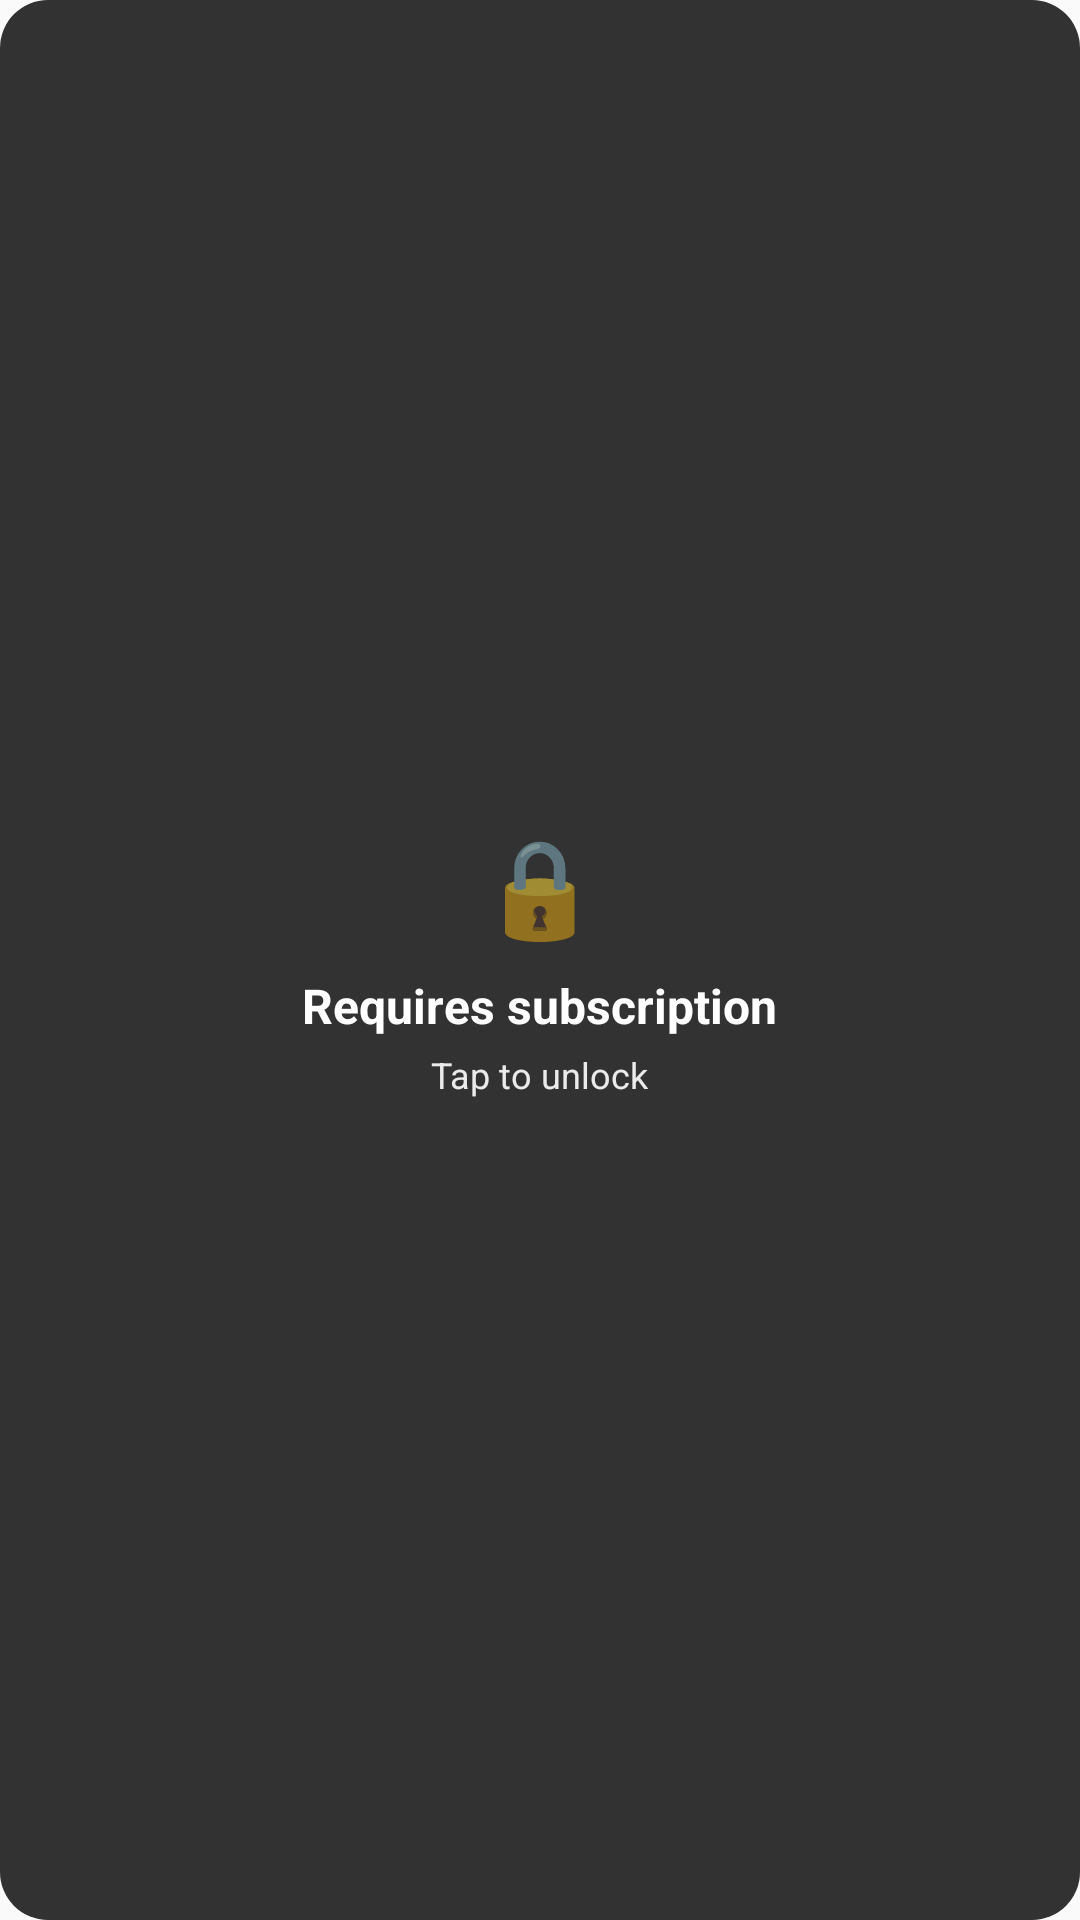

Layout XML and referenced resources for this Android screen:
<!-- AndroidManifest.xml: application theme Theme.CoupleApp -->
<!-- res/layout/widget_premium_blocked.xml -->
<?xml version="1.0" encoding="utf-8"?>
<LinearLayout xmlns:android="http://schemas.android.com/apk/res/android"
    android:id="@+id/widget_container"
    android:layout_width="match_parent"
    android:layout_height="match_parent"
    android:orientation="vertical"
    android:gravity="center"
    android:padding="16dp"
    android:background="@drawable/widget_background">

    
    <TextView
        android:layout_width="wrap_content"
        android:layout_height="wrap_content"
        android:text="🔒"
        android:textSize="32sp"
        android:layout_marginBottom="8dp" />

    
    <TextView
        android:id="@+id/widget_premium_title"
        android:layout_width="wrap_content"
        android:layout_height="wrap_content"
        android:text="@string/requires_subscription"
        android:textSize="16sp"
        android:textStyle="bold"
        android:textColor="@android:color/white"
        android:gravity="center"
        android:layout_marginBottom="4dp" />

    
    <TextView
        android:id="@+id/widget_premium_subtitle"
        android:layout_width="wrap_content"
        android:layout_height="wrap_content"
        android:text="@string/tap_to_unlock"
        android:textSize="12sp"
        android:textColor="@color/widget_text_secondary"
        android:gravity="center" />

</LinearLayout>
<!-- resources referenced by this layout -->
<resources>
  <color name="widget_text_secondary">#E6FFFFFF</color>
  <!-- drawable widget_background (drawable) -->
  <?xml version="1.0" encoding="utf-8"?>
  <shape xmlns:android="http://schemas.android.com/apk/res/android"
      android:shape="rectangle">
      
      
      <solid android:color="#CC000000" />
      
      
      <corners android:radius="16dp" />
      
  </shape>
  <string name="requires_subscription">Requires subscription</string>
  <string name="tap_to_unlock">Tap to unlock</string>
  <style name="Theme.CoupleApp" parent="android:Theme.Material.Light.NoActionBar" />
</resources>
